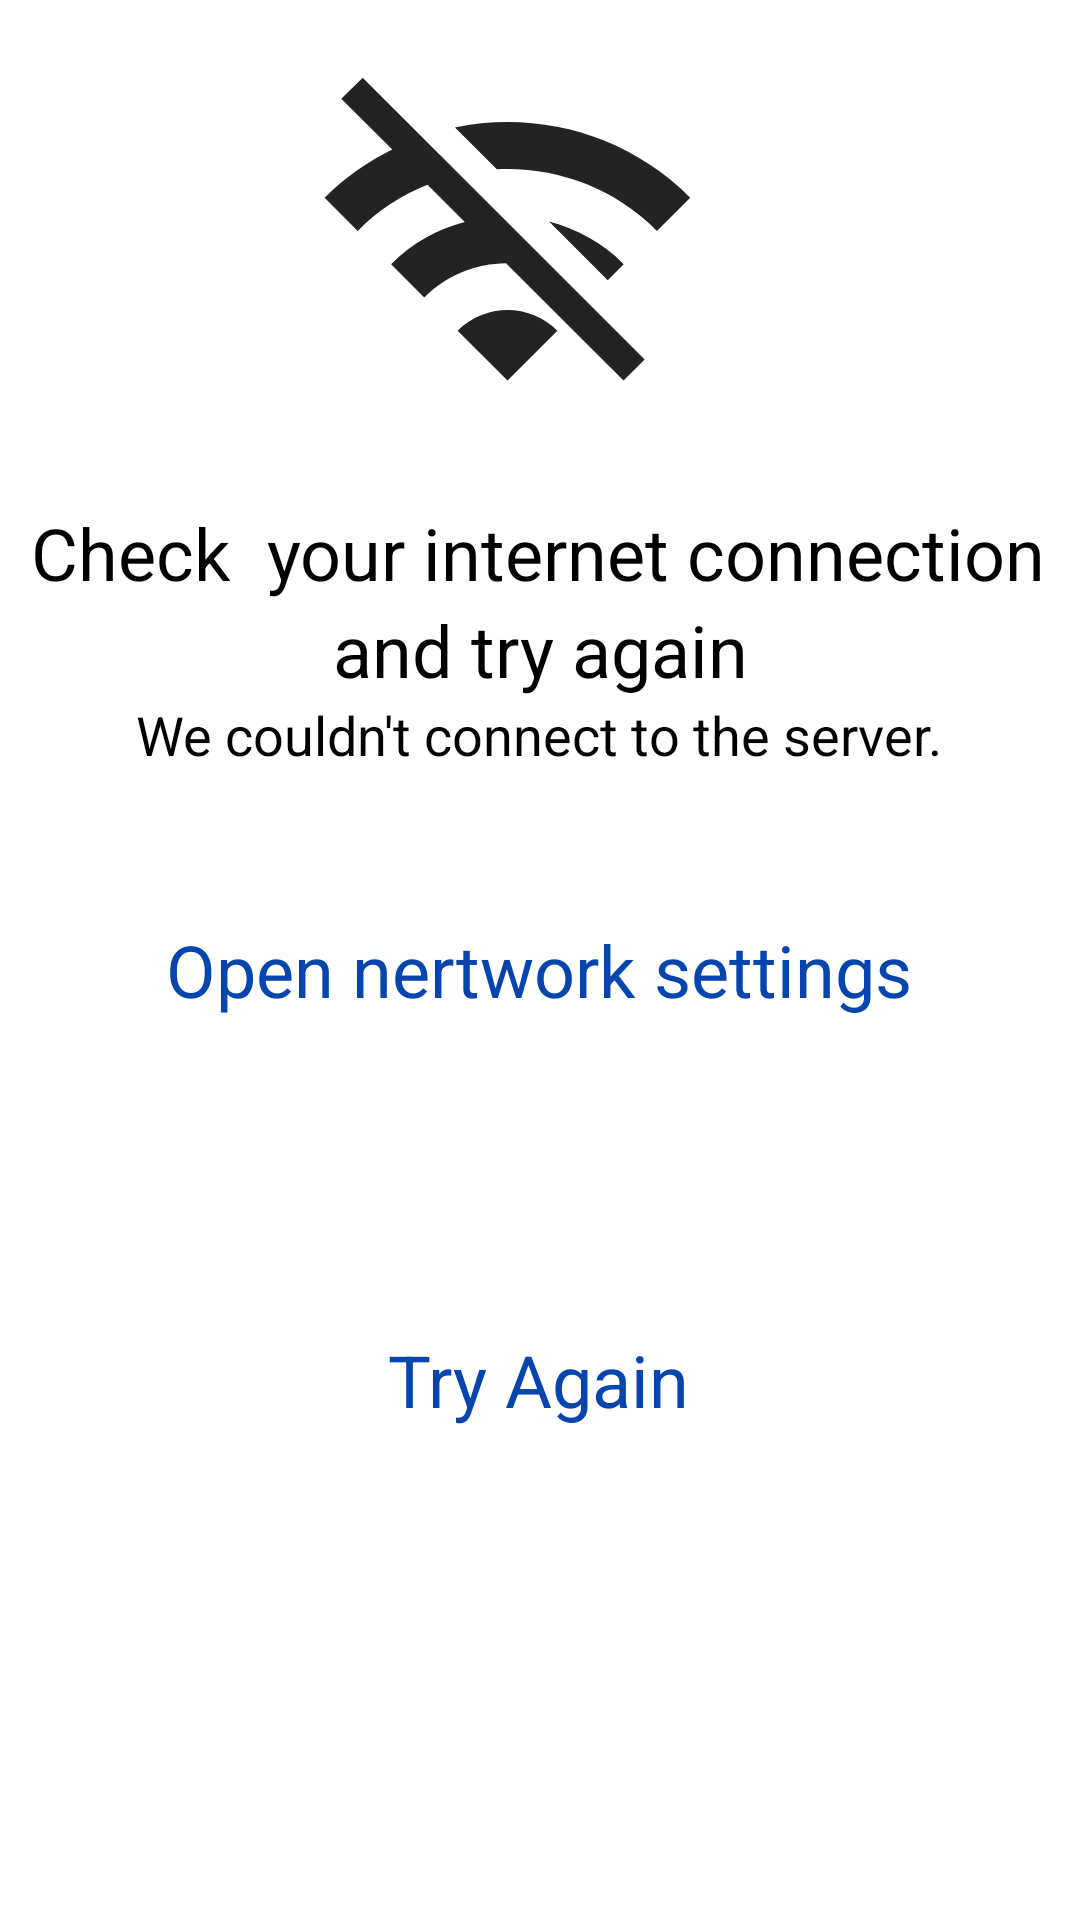

Here is an Android app screen rendered from its layout file. Give the layout XML and the strings, colors and styles it references.
<!-- AndroidManifest.xml: application theme Theme.STUAR -->
<!-- res/layout/activity_connection_error.xml -->
<?xml version="1.0" encoding="utf-8"?>
<androidx.constraintlayout.widget.ConstraintLayout xmlns:android="http://schemas.android.com/apk/res/android"
    xmlns:app="http://schemas.android.com/apk/res-auto"
    xmlns:tools="http://schemas.android.com/tools"
    android:layout_width="match_parent"
    android:layout_height="match_parent"
    android:background="@color/ic_app_logo_background"
    tools:context=".ConnectionError">

    <ImageView
        android:id="@+id/imageView23"
        android:layout_width="165dp"
        android:layout_height="133dp"
        android:layout_marginStart="103dp"
        android:layout_marginTop="16dp"
        android:layout_marginEnd="125dp"
        app:layout_constraintEnd_toEndOf="parent"
        app:layout_constraintStart_toStartOf="parent"
        app:layout_constraintTop_toTopOf="parent"
        app:srcCompat="@drawable/ic_baseline_wifi_off_24" />

    <TextView
        android:id="@+id/textView59"
        android:layout_width="wrap_content"
        android:layout_height="wrap_content"
        android:layout_marginStart="28dp"
        android:layout_marginTop="19dp"
        android:layout_marginEnd="29dp"
        android:text="Check  your internet connection"
        android:textColor="@color/black"
        android:textSize="24sp"
        app:layout_constraintEnd_toEndOf="parent"
        app:layout_constraintStart_toStartOf="parent"
        app:layout_constraintTop_toBottomOf="@+id/imageView23" />

    <TextView
        android:id="@+id/textView60"
        android:layout_width="wrap_content"
        android:layout_height="wrap_content"
        android:layout_marginStart="128dp"
        android:layout_marginEnd="128dp"
        android:text="and try again"
        android:textColor="@color/black"
        android:textSize="24sp"
        app:layout_constraintEnd_toEndOf="parent"
        app:layout_constraintStart_toStartOf="parent"
        app:layout_constraintTop_toBottomOf="@+id/textView59" />

    <TextView
        android:id="@+id/textView61"
        android:layout_width="wrap_content"
        android:layout_height="wrap_content"
        android:layout_marginStart="60dp"
        android:layout_marginEnd="61dp"
        android:text="We couldn't connect to the server."
        android:textColor="@color/black"
        android:textSize="18sp"
        app:layout_constraintEnd_toEndOf="parent"
        app:layout_constraintStart_toStartOf="parent"
        app:layout_constraintTop_toBottomOf="@+id/textView60" />

    <TextView
        android:id="@+id/txt_try"
        android:layout_width="wrap_content"
        android:layout_height="wrap_content"
        android:layout_marginStart="146dp"
        android:layout_marginTop="40dp"
        android:layout_marginEnd="147dp"
        android:text="Try Again"
        android:textColor="@color/link"
        android:textSize="24sp"
        app:layout_constraintEnd_toEndOf="parent"
        app:layout_constraintStart_toStartOf="parent"
        app:layout_constraintTop_toBottomOf="@+id/textView64" />

    <TextView
        android:id="@+id/txt_settings"
        android:layout_width="wrap_content"
        android:layout_height="wrap_content"
        android:layout_marginStart="72dp"
        android:layout_marginTop="50dp"
        android:layout_marginEnd="73dp"
        android:text="Open nertwork settings"
        android:textColor="@color/link"
        android:textSize="24sp"
        app:layout_constraintEnd_toEndOf="parent"
        app:layout_constraintStart_toStartOf="parent"
        app:layout_constraintTop_toBottomOf="@+id/textView61" />

    <TextView
        android:id="@+id/textView64"
        android:layout_width="wrap_content"
        android:layout_height="wrap_content"
        android:layout_marginStart="184dp"
        android:layout_marginTop="40dp"
        android:layout_marginEnd="185dp"
        android:text="OR"
        android:textColor="@color/black"
        android:textSize="18sp"
        app:layout_constraintEnd_toEndOf="parent"
        app:layout_constraintStart_toStartOf="parent"
        app:layout_constraintTop_toBottomOf="@+id/txt_settings" />
</androidx.constraintlayout.widget.ConstraintLayout>
<!-- resources referenced by this layout -->
<resources>
  <color name="black">#FF000000</color>
  <color name="link">#0645AD</color>
  <!-- drawable ic_baseline_wifi_off_24 (drawable) -->
  <vector android:height="24dp" android:tint="#232323"
      android:viewportHeight="24" android:viewportWidth="24"
      android:width="24dp" xmlns:android="http://schemas.android.com/apk/res/android">
      <path android:fillColor="@android:color/white" android:pathData="M22.99,9C19.15,5.16 13.8,3.76 8.84,4.78l2.52,2.52c3.47,-0.17 6.99,1.05 9.63,3.7l2,-2zM18.99,13c-1.29,-1.29 -2.84,-2.13 -4.49,-2.56l3.53,3.53 0.96,-0.97zM2,3.05L5.07,6.1C3.6,6.82 2.22,7.78 1,9l1.99,2c1.24,-1.24 2.67,-2.16 4.2,-2.77l2.24,2.24C7.81,10.89 6.27,11.73 5,13v0.01L6.99,15c1.36,-1.36 3.14,-2.04 4.92,-2.06L18.98,20l1.27,-1.26L3.29,1.79 2,3.05zM9,17l3,3 3,-3c-1.65,-1.66 -4.34,-1.66 -6,0z"/>
  </vector>
  <style name="Theme.STUAR" parent="Theme.MaterialComponents.DayNight.DarkActionBar">
          
          <item name="colorPrimary">@color/purple_500</item>
          <item name="colorPrimaryVariant">@color/purple_700</item>
          <item name="colorOnPrimary">@color/white</item>
          
          <item name="colorSecondary">@color/teal_200</item>
          <item name="colorSecondaryVariant">@color/teal_700</item>
          <item name="colorOnSecondary">@color/black</item>
          
          <item name="android:statusBarColor" tools:targetApi="l">?attr/colorPrimaryVariant</item>
          
      </style>
  <color name="purple_500">#FF6200EE</color>
  <color name="purple_700">#FF3700B3</color>
  <color name="white">#FFFFFFFF</color>
  <color name="teal_200">#FF03DAC5</color>
  <color name="teal_700">#FF018786</color>
</resources>
